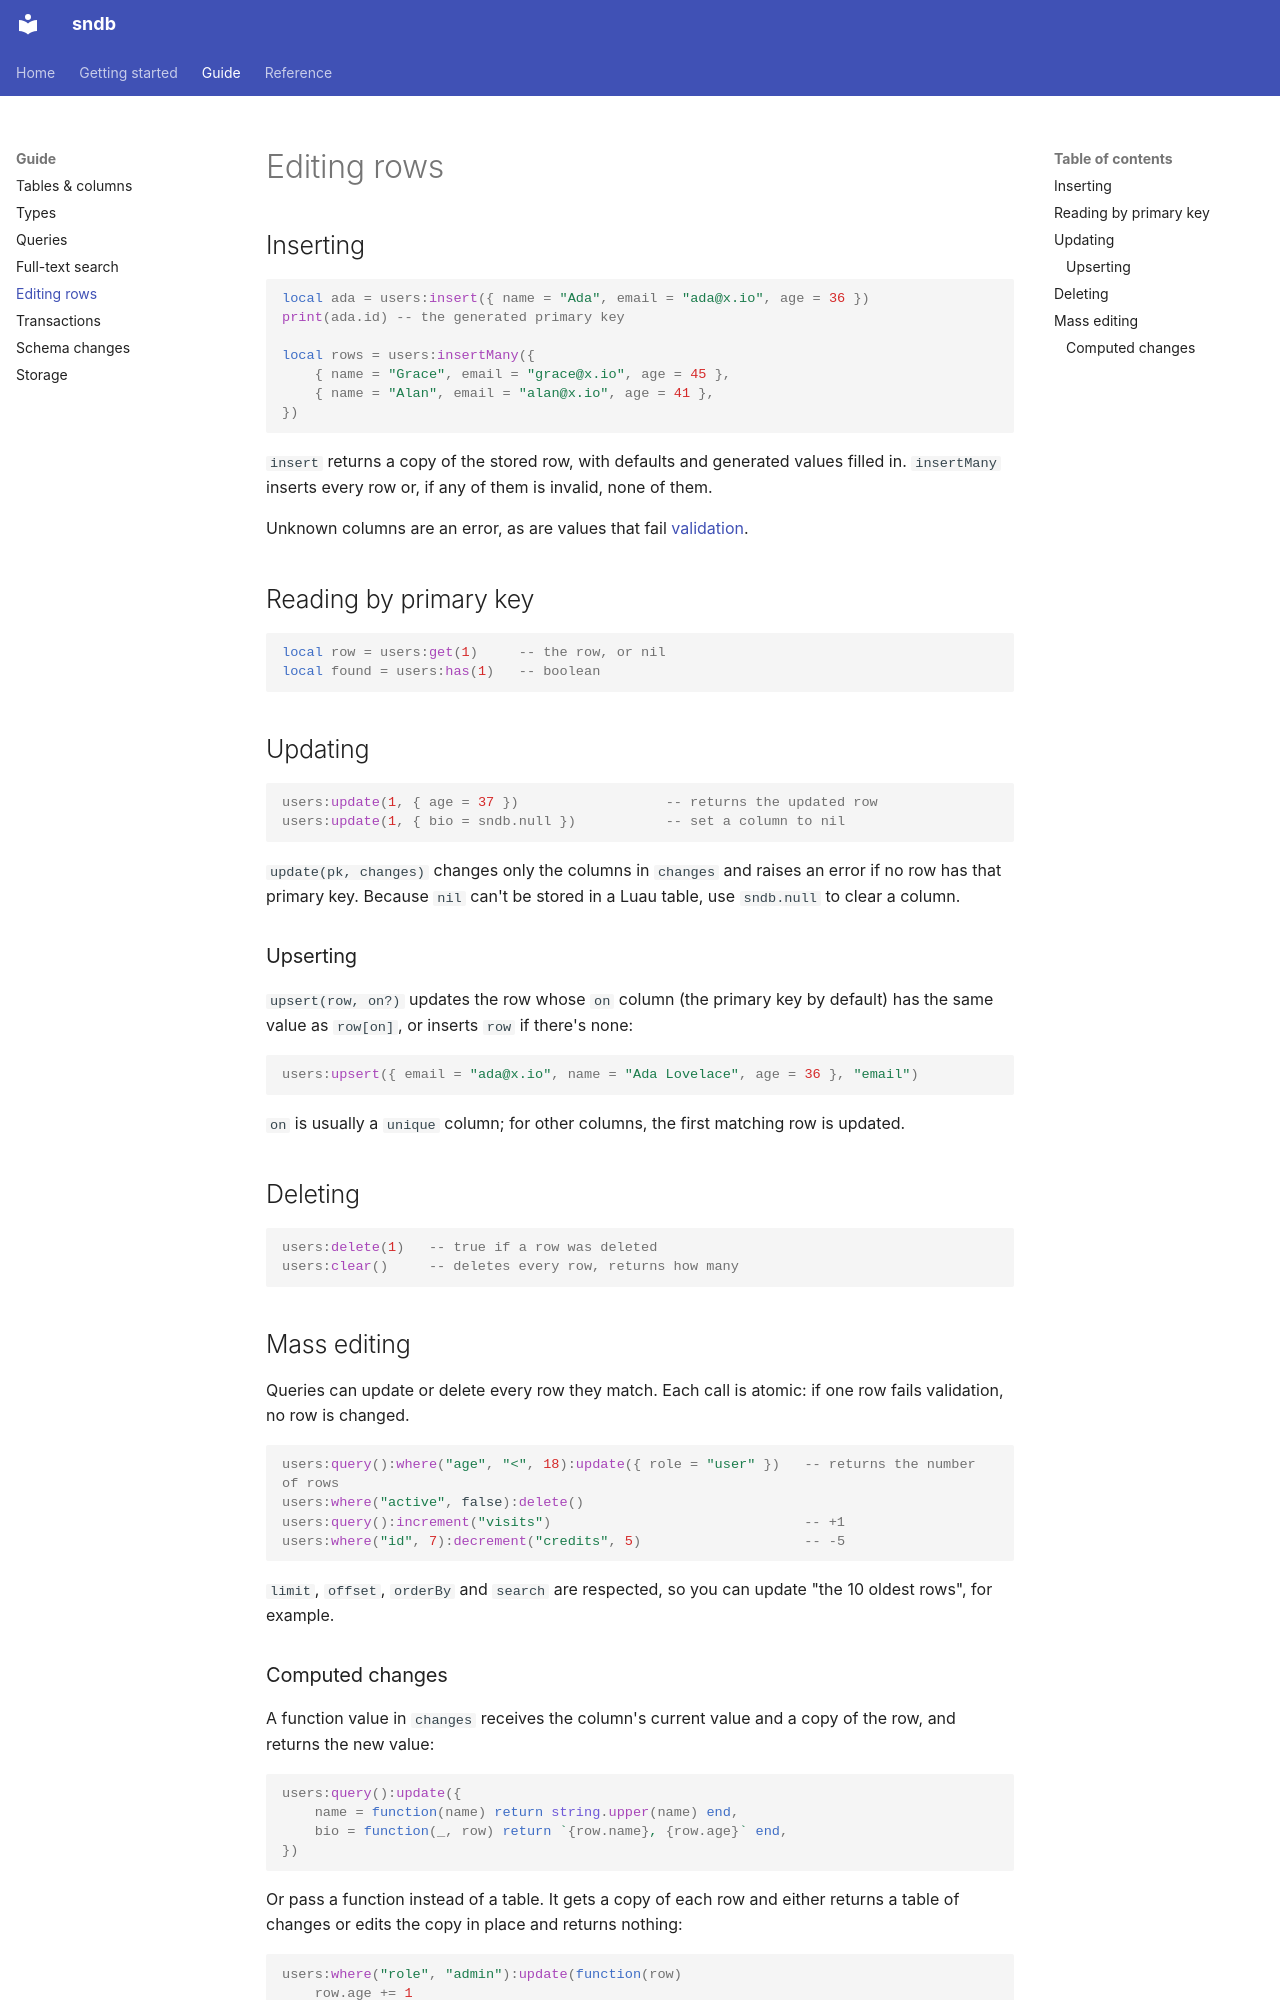

repository: loopy5418/sndb-docs · page: guide/editing/index.html · generator: mkdocs

# Editing rows

## Inserting

```luau
local ada = users:insert({ name = "Ada", email = "ada@x.io", age = 36 })
print(ada.id) -- the generated primary key

local rows = users:insertMany({
	{ name = "Grace", email = "grace@x.io", age = 45 },
	{ name = "Alan", email = "alan@x.io", age = 41 },
})
```

`insert` returns a copy of the stored row, with defaults and generated values filled in. `insertMany` inserts
every row or, if any of them is invalid, none of them.

Unknown columns are an error, as are values that fail [validation](tables.md#validation).

## Reading by primary key

```luau
local row = users:get(1)     -- the row, or nil
local found = users:has(1)   -- boolean
```

## Updating

```luau
users:update(1, { age = 37 })                  -- returns the updated row
users:update(1, { bio = sndb.null })           -- set a column to nil
```

`update(pk, changes)` changes only the columns in `changes` and raises an error if no row has that primary
key. Because `nil` can't be stored in a Luau table, use `sndb.null` to clear a column.

### Upserting

`upsert(row, on?)` updates the row whose `on` column (the primary key by default) has the same value as
`row[on]`, or inserts `row` if there's none:

```luau
users:upsert({ email = "ada@x.io", name = "Ada Lovelace", age = 36 }, "email")
```

`on` is usually a `unique` column; for other columns, the first matching row is updated.

## Deleting

```luau
users:delete(1)   -- true if a row was deleted
users:clear()     -- deletes every row, returns how many
```

## Mass editing

Queries can update or delete every row they match. Each call is atomic: if one row fails validation, no row
is changed.

```luau
users:query():where("age", "<", 18):update({ role = "user" })   -- returns the number of rows
users:where("active", false):delete()
users:query():increment("visits")                               -- +1
users:where("id", 7):decrement("credits", 5)                    -- -5
```

`limit`, `offset`, `orderBy` and `search` are respected, so you can update "the 10 oldest rows", for example.
